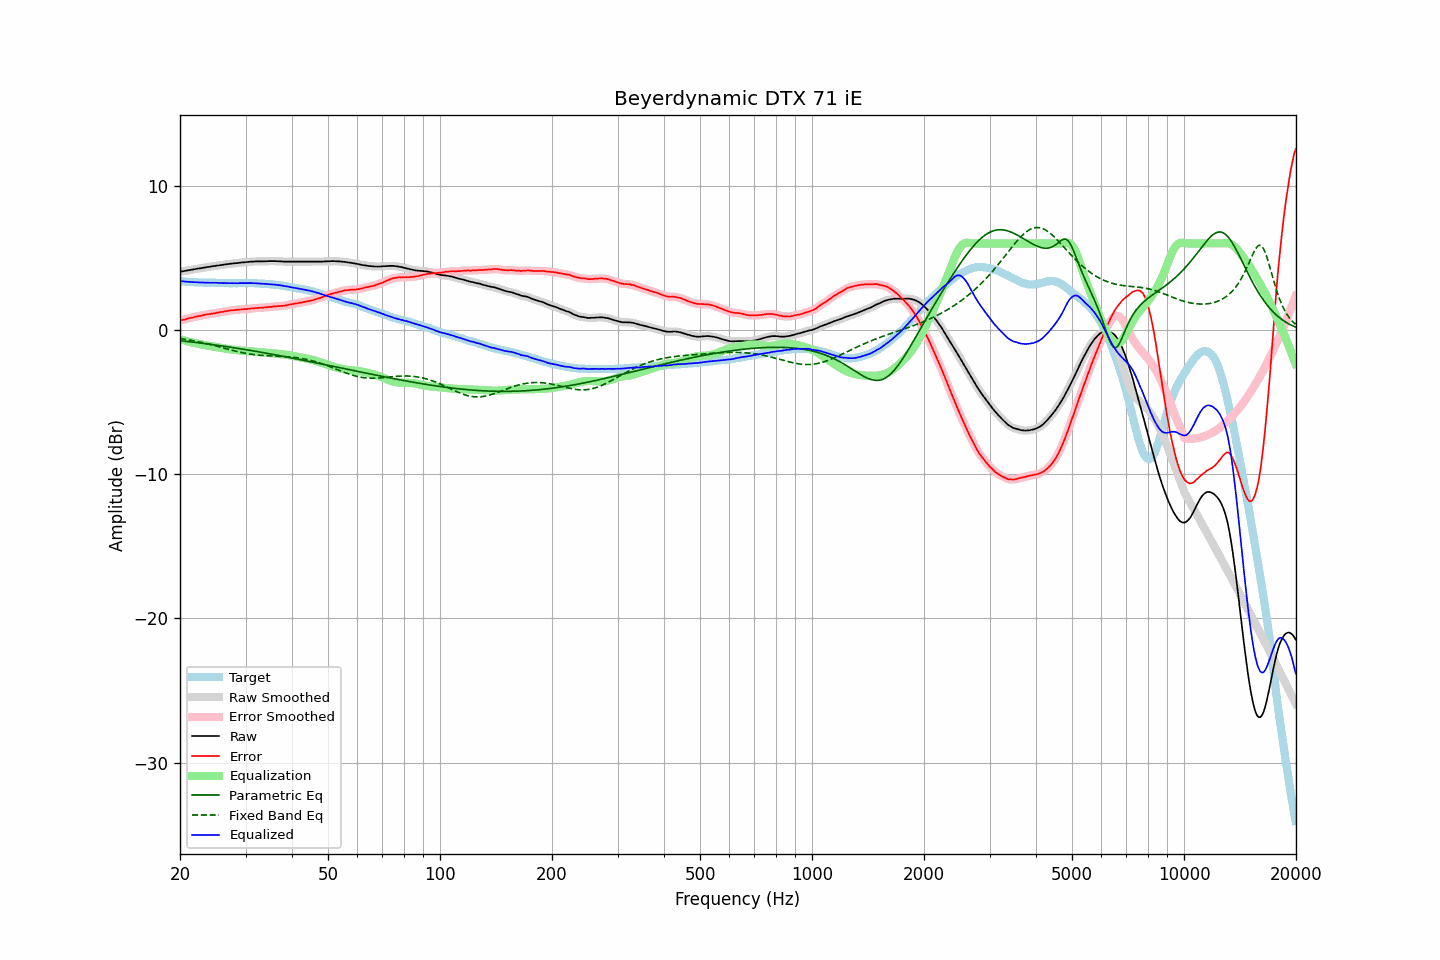

Data behind this chart, as committed beside it:
frequency, raw, error, smoothed, error_smoothed, equalization, parametric_eq, fixed_band_eq, equalized_raw, equalized_smoothed, target
20.00, 4.03, 0.64, 4.03, 0.64, -0.64, -0.74, -0.59, 3.39, 3.39, 3.40
20.20, 4.05, 0.68, 4.05, 0.67, -0.67, -0.75, -0.61, 3.38, 3.38, 3.38
20.40, 4.07, 0.71, 4.07, 0.71, -0.71, -0.76, -0.63, 3.37, 3.37, 3.37
20.61, 4.09, 0.73, 4.09, 0.74, -0.74, -0.78, -0.64, 3.36, 3.36, 3.36
20.81, 4.11, 0.77, 4.11, 0.77, -0.77, -0.79, -0.66, 3.35, 3.35, 3.34
21.02, 4.13, 0.80, 4.13, 0.80, -0.80, -0.80, -0.68, 3.34, 3.34, 3.33
21.23, 4.15, 0.83, 4.15, 0.82, -0.82, -0.81, -0.70, 3.33, 3.33, 3.32
21.44, 4.17, 0.84, 4.17, 0.85, -0.85, -0.83, -0.72, 3.32, 3.32, 3.33
21.66, 4.19, 0.87, 4.19, 0.87, -0.88, -0.84, -0.74, 3.32, 3.32, 3.32
21.87, 4.21, 0.90, 4.21, 0.90, -0.90, -0.85, -0.76, 3.31, 3.31, 3.31
22.09, 4.23, 0.93, 4.23, 0.93, -0.92, -0.87, -0.79, 3.31, 3.31, 3.30
22.31, 4.25, 0.95, 4.25, 0.95, -0.95, -0.88, -0.81, 3.31, 3.30, 3.30
22.54, 4.26, 0.97, 4.27, 0.97, -0.97, -0.90, -0.83, 3.29, 3.29, 3.29
22.76, 4.28, 0.98, 4.28, 0.99, -1.00, -0.91, -0.86, 3.29, 3.29, 3.30
22.99, 4.30, 1.01, 4.30, 1.01, -1.02, -0.92, -0.88, 3.29, 3.28, 3.29
23.22, 4.32, 1.04, 4.32, 1.04, -1.04, -0.94, -0.91, 3.28, 3.29, 3.28
23.45, 4.34, 1.07, 4.34, 1.06, -1.06, -0.95, -0.93, 3.29, 3.28, 3.28
23.69, 4.36, 1.09, 4.36, 1.08, -1.08, -0.97, -0.96, 3.29, 3.28, 3.28
23.92, 4.37, 1.10, 4.38, 1.10, -1.10, -0.98, -0.99, 3.28, 3.28, 3.28
24.16, 4.39, 1.12, 4.40, 1.11, -1.12, -1.00, -1.01, 3.28, 3.28, 3.28
24.40, 4.41, 1.13, 4.41, 1.13, -1.14, -1.01, -1.04, 3.28, 3.28, 3.29
24.65, 4.43, 1.15, 4.43, 1.15, -1.15, -1.03, -1.07, 3.28, 3.28, 3.29
24.89, 4.44, 1.17, 4.45, 1.17, -1.17, -1.04, -1.10, 3.27, 3.27, 3.27
25.14, 4.46, 1.20, 4.46, 1.19, -1.19, -1.06, -1.13, 3.27, 3.27, 3.26
25.39, 4.47, 1.21, 4.48, 1.22, -1.21, -1.07, -1.16, 3.26, 3.26, 3.26
25.65, 4.49, 1.24, 4.49, 1.23, -1.23, -1.09, -1.19, 3.26, 3.26, 3.25
25.91, 4.50, 1.25, 4.51, 1.25, -1.25, -1.11, -1.22, 3.25, 3.25, 3.25
26.16, 4.52, 1.26, 4.52, 1.27, -1.27, -1.12, -1.25, 3.25, 3.25, 3.26
26.43, 4.54, 1.29, 4.54, 1.29, -1.29, -1.14, -1.28, 3.25, 3.25, 3.25
26.69, 4.55, 1.31, 4.56, 1.31, -1.31, -1.16, -1.31, 3.24, 3.25, 3.25
26.96, 4.57, 1.33, 4.57, 1.33, -1.33, -1.17, -1.34, 3.25, 3.25, 3.25
27.23, 4.58, 1.35, 4.59, 1.35, -1.34, -1.19, -1.37, 3.24, 3.24, 3.24
27.50, 4.60, 1.37, 4.60, 1.36, -1.36, -1.21, -1.39, 3.25, 3.24, 3.24
27.77, 4.61, 1.37, 4.61, 1.37, -1.37, -1.22, -1.42, 3.24, 3.24, 3.24
28.05, 4.62, 1.38, 4.62, 1.38, -1.38, -1.24, -1.45, 3.24, 3.24, 3.24
28.33, 4.63, 1.39, 4.63, 1.39, -1.40, -1.26, -1.48, 3.24, 3.24, 3.24
28.62, 4.64, 1.40, 4.65, 1.40, -1.41, -1.27, -1.50, 3.24, 3.24, 3.24
28.90, 4.66, 1.41, 4.66, 1.41, -1.41, -1.29, -1.53, 3.25, 3.25, 3.25
29.19, 4.67, 1.43, 4.67, 1.43, -1.42, -1.31, -1.56, 3.25, 3.25, 3.25
29.48, 4.68, 1.44, 4.68, 1.44, -1.43, -1.33, -1.58, 3.25, 3.25, 3.25
29.78, 4.69, 1.45, 4.69, 1.44, -1.44, -1.35, -1.60, 3.25, 3.25, 3.24
30.08, 4.70, 1.44, 4.70, 1.45, -1.45, -1.36, -1.62, 3.25, 3.25, 3.26
30.38, 4.71, 1.46, 4.71, 1.46, -1.46, -1.38, -1.64, 3.25, 3.25, 3.25
30.68, 4.72, 1.47, 4.72, 1.47, -1.47, -1.40, -1.66, 3.25, 3.25, 3.25
30.99, 4.73, 1.49, 4.73, 1.49, -1.48, -1.42, -1.68, 3.25, 3.25, 3.25
31.30, 4.74, 1.50, 4.74, 1.50, -1.49, -1.44, -1.69, 3.25, 3.25, 3.25
31.61, 4.74, 1.50, 4.75, 1.51, -1.50, -1.46, -1.71, 3.24, 3.24, 3.24
31.93, 4.75, 1.52, 4.75, 1.52, -1.51, -1.48, -1.72, 3.24, 3.24, 3.23
32.24, 4.75, 1.52, 4.75, 1.53, -1.52, -1.50, -1.73, 3.23, 3.23, 3.23
32.57, 4.75, 1.54, 4.75, 1.53, -1.53, -1.52, -1.74, 3.22, 3.22, 3.22
32.89, 4.75, 1.54, 4.75, 1.54, -1.54, -1.54, -1.75, 3.21, 3.21, 3.22
33.22, 4.75, 1.54, 4.76, 1.54, -1.55, -1.56, -1.76, 3.21, 3.21, 3.21
33.55, 4.76, 1.55, 4.76, 1.55, -1.56, -1.58, -1.77, 3.21, 3.20, 3.21
33.89, 4.76, 1.57, 4.76, 1.56, -1.57, -1.60, -1.78, 3.20, 3.20, 3.20
34.23, 4.76, 1.58, 4.77, 1.58, -1.58, -1.62, -1.78, 3.19, 3.19, 3.19
34.57, 4.77, 1.59, 4.77, 1.59, -1.59, -1.64, -1.79, 3.19, 3.18, 3.18
34.92, 4.77, 1.60, 4.77, 1.60, -1.60, -1.66, -1.79, 3.17, 3.17, 3.17
35.27, 4.77, 1.60, 4.77, 1.61, -1.61, -1.68, -1.80, 3.16, 3.16, 3.18
35.62, 4.77, 1.63, 4.77, 1.62, -1.62, -1.70, -1.80, 3.15, 3.15, 3.14
35.97, 4.77, 1.63, 4.77, 1.63, -1.63, -1.72, -1.81, 3.14, 3.14, 3.14
... 635 more rows
